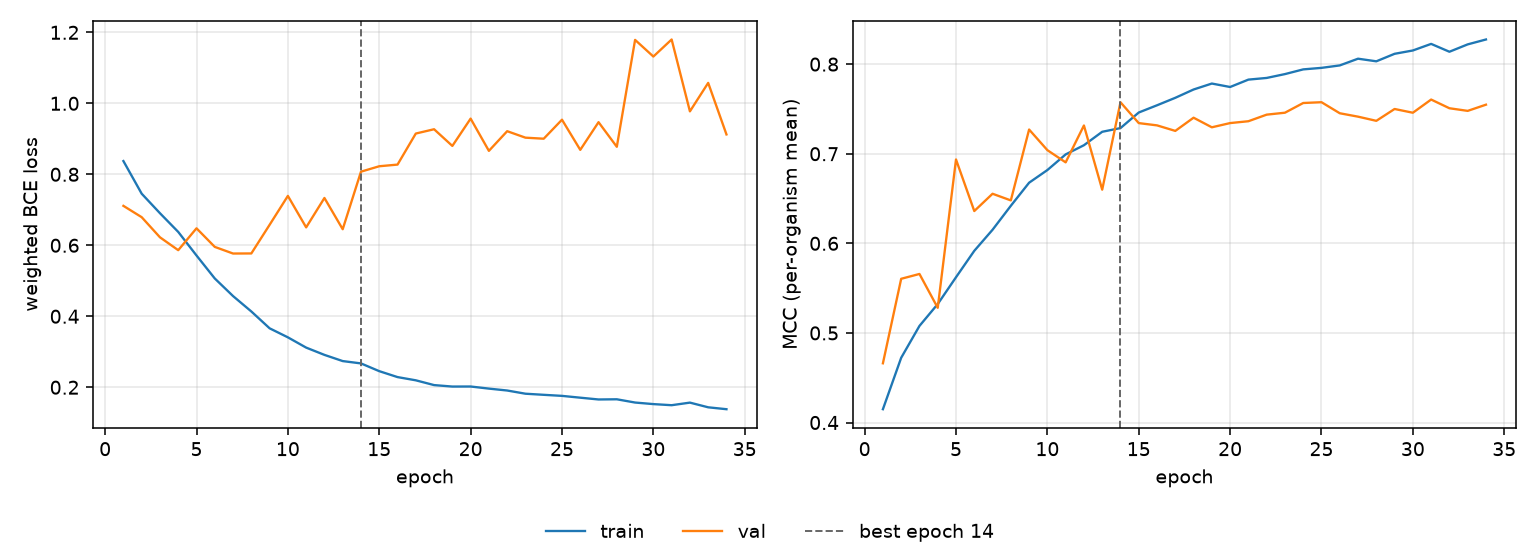

Values plotted in this chart, from the file beside it:
epoch, tr_loss, vl_loss, tr_mcc, vl_mcc, is_best
1, 0.8373, 0.7111, 0.4149, 0.4661, False
2, 0.7454, 0.6792, 0.4723, 0.5604, False
3, 0.6904, 0.6225, 0.5078, 0.5658, False
4, 0.6376, 0.5862, 0.5323, 0.528, False
5, 0.5712, 0.6478, 0.5622, 0.6936, False
6, 0.5065, 0.5955, 0.5916, 0.636, False
7, 0.4569, 0.5768, 0.6152, 0.6553, False
8, 0.4135, 0.577, 0.6419, 0.6479, False
9, 0.3661, 0.6577, 0.6677, 0.727, False
10, 0.3406, 0.7392, 0.6818, 0.704, False
11, 0.3117, 0.6505, 0.6992, 0.6904, False
12, 0.2912, 0.7333, 0.7095, 0.7315, False
13, 0.2738, 0.6453, 0.7245, 0.6599, False
14, 0.2672, 0.8074, 0.7286, 0.7575, True
15, 0.2453, 0.8227, 0.746, 0.7342, False
16, 0.2286, 0.8274, 0.7541, 0.7317, False
17, 0.2195, 0.9149, 0.7624, 0.7255, False
18, 0.2061, 0.927, 0.7717, 0.7402, False
19, 0.202, 0.8799, 0.7783, 0.7295, False
20, 0.2021, 0.9569, 0.7745, 0.7342, False
21, 0.1962, 0.8661, 0.7827, 0.7363, False
22, 0.1908, 0.9215, 0.7846, 0.7436, False
23, 0.1818, 0.9032, 0.7889, 0.7458, False
24, 0.1787, 0.9003, 0.7941, 0.7566, False
25, 0.1757, 0.9538, 0.7958, 0.7575, False
26, 0.1706, 0.8689, 0.7986, 0.7452, False
27, 0.1656, 0.9469, 0.8061, 0.7414, False
28, 0.1661, 0.8775, 0.8031, 0.7367, False
29, 0.1569, 1.179, 0.8115, 0.7499, False
30, 0.1525, 1.132, 0.8152, 0.7458, False
31, 0.1494, 1.18, 0.8226, 0.7605, False
32, 0.1567, 0.9774, 0.8138, 0.7508, False
33, 0.1435, 1.058, 0.822, 0.7478, False
34, 0.1381, 0.9123, 0.8275, 0.7547, False
